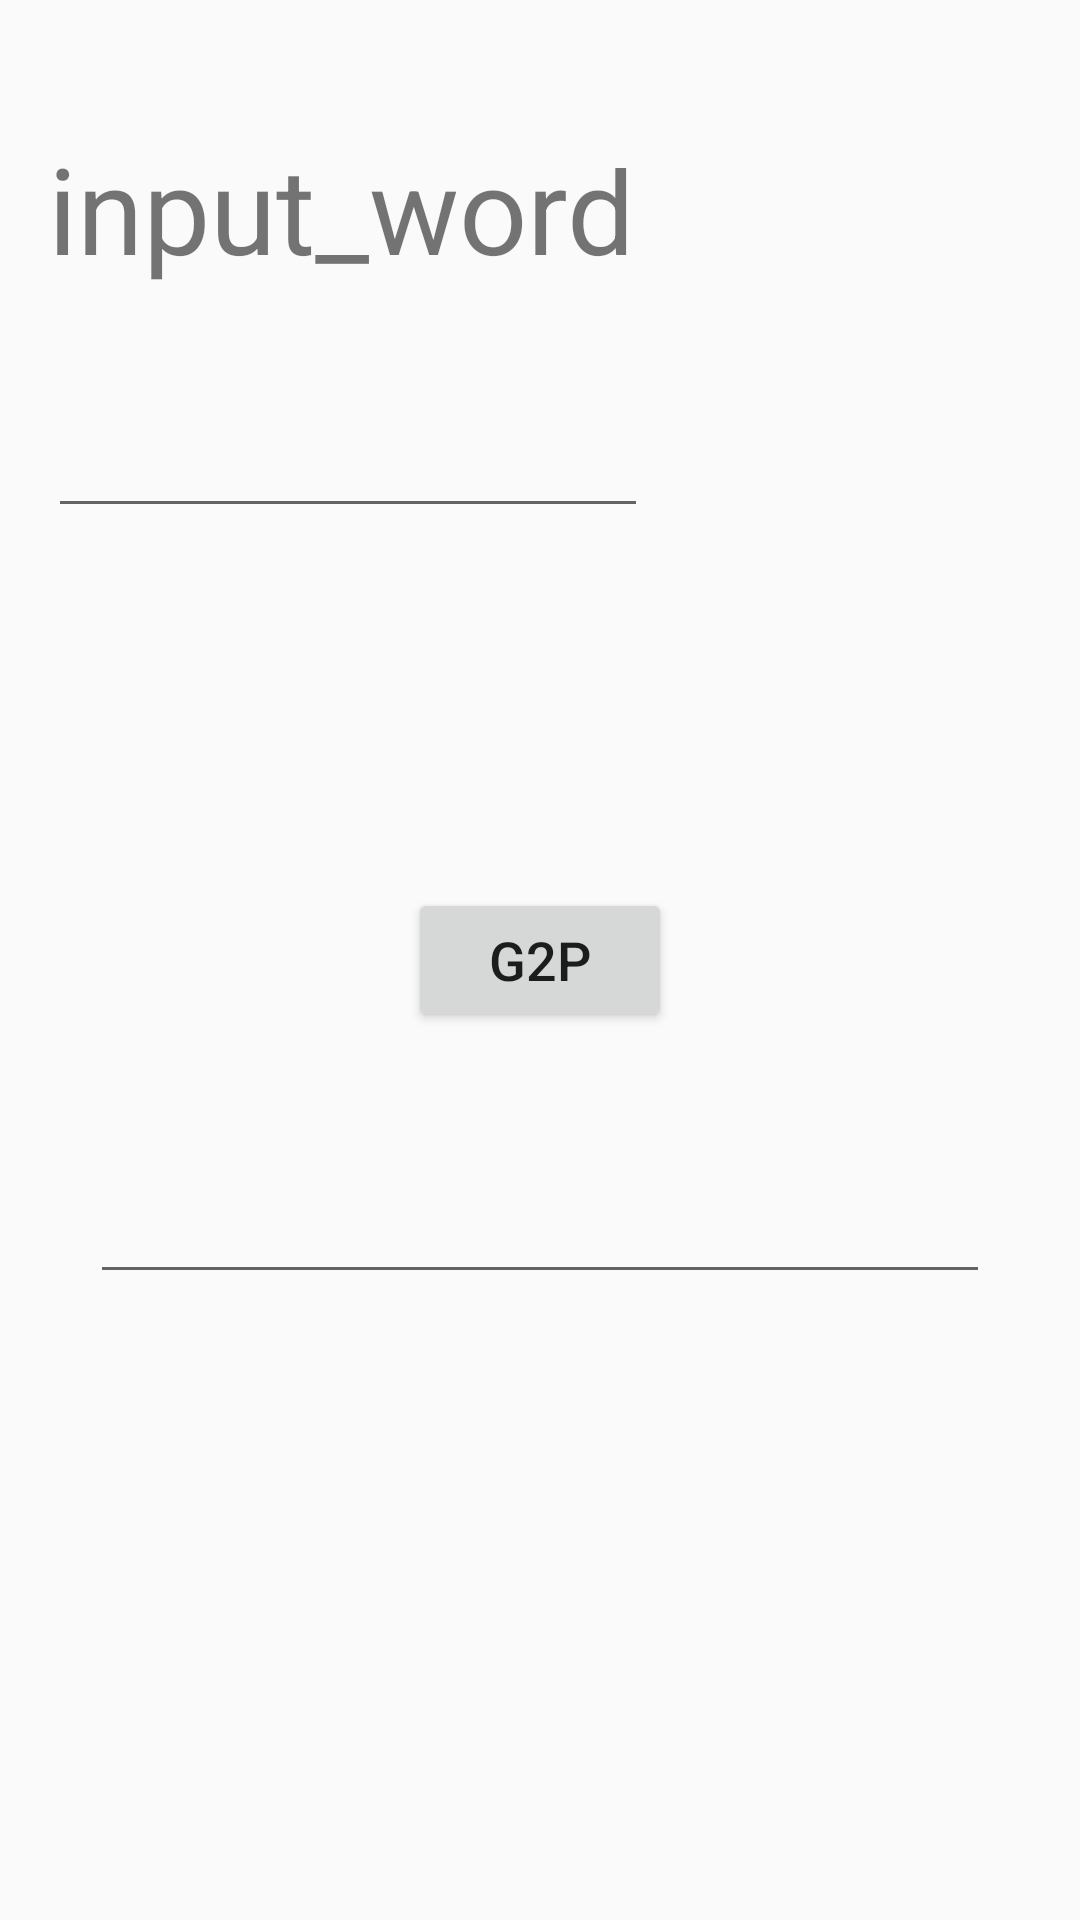

This screen was rendered from an Android layout file. Write that file and the resources it references.
<!-- AndroidManifest.xml: application theme AppTheme -->
<!-- res/layout/activity_g2_p.xml -->
<?xml version="1.0" encoding="utf-8"?>
<RelativeLayout xmlns:android="http://schemas.android.com/apk/res/android"
    xmlns:tools="http://schemas.android.com/tools"
    android:id="@+id/activity_g2_p"
    android:layout_width="match_parent"
    android:layout_height="match_parent"
    android:paddingBottom="16dp"
    android:paddingLeft="16dp"
    android:paddingRight="16dp"
    android:paddingTop="16dp"
    tools:context="com.example.toshiba.testsix.G2PActivity">

    <TextView
        android:layout_width="wrap_content"
        android:layout_height="wrap_content"
        android:textAppearance="?android:attr/textAppearanceSmall"
        android:text="input_word"
        android:id="@+id/textView"
        android:layout_alignParentTop="true"
        android:layout_alignParentLeft="true"
        android:layout_alignParentStart="true"
        android:layout_marginTop="40dp"
        android:height="40dp"
        android:autoText="false"
        android:textSize="40dp"
        android:textIsSelectable="true" />

    <EditText
        android:layout_width="wrap_content"
        android:layout_height="wrap_content"
        android:id="@+id/input"
        android:width="200dp"
        android:height="40dp"
        android:layout_below="@+id/textView"
        android:layout_alignParentLeft="true"
        android:layout_alignParentStart="true"
        android:layout_marginTop="40dp" />

    <Button
        android:id="@+id/button12"
        android:layout_width="wrap_content"
        android:layout_height="wrap_content"
        android:layout_centerHorizontal="true"
        android:layout_centerVertical="true"
        android:text="G2P" />

    <EditText
        android:layout_width="wrap_content"
        android:layout_height="wrap_content"
        android:inputType="textMultiLine"
        android:ems="10"
        android:id="@+id/output"
        android:layout_marginTop="46dp"
        android:layout_below="@+id/button12"
        android:layout_centerHorizontal="true"
        android:width="300dp" />

</RelativeLayout>
<!-- resources referenced by this layout -->
<resources>
  <style name="AppTheme" parent="Theme.AppCompat.Light.NoActionBar">
          
          <item name="colorPrimary">@color/colorPrimary</item>
          <item name="colorPrimaryDark">@color/colorPrimaryDark</item>
          <item name="colorAccent">@color/colorAccent</item>
          <item name="android:textSize">18dp</item>
      </style>
  <color name="colorPrimary">#FFFFFF</color>
  <color name="colorPrimaryDark">#FFFFFF   </color>
  <color name="colorAccent">#000000</color>
</resources>
